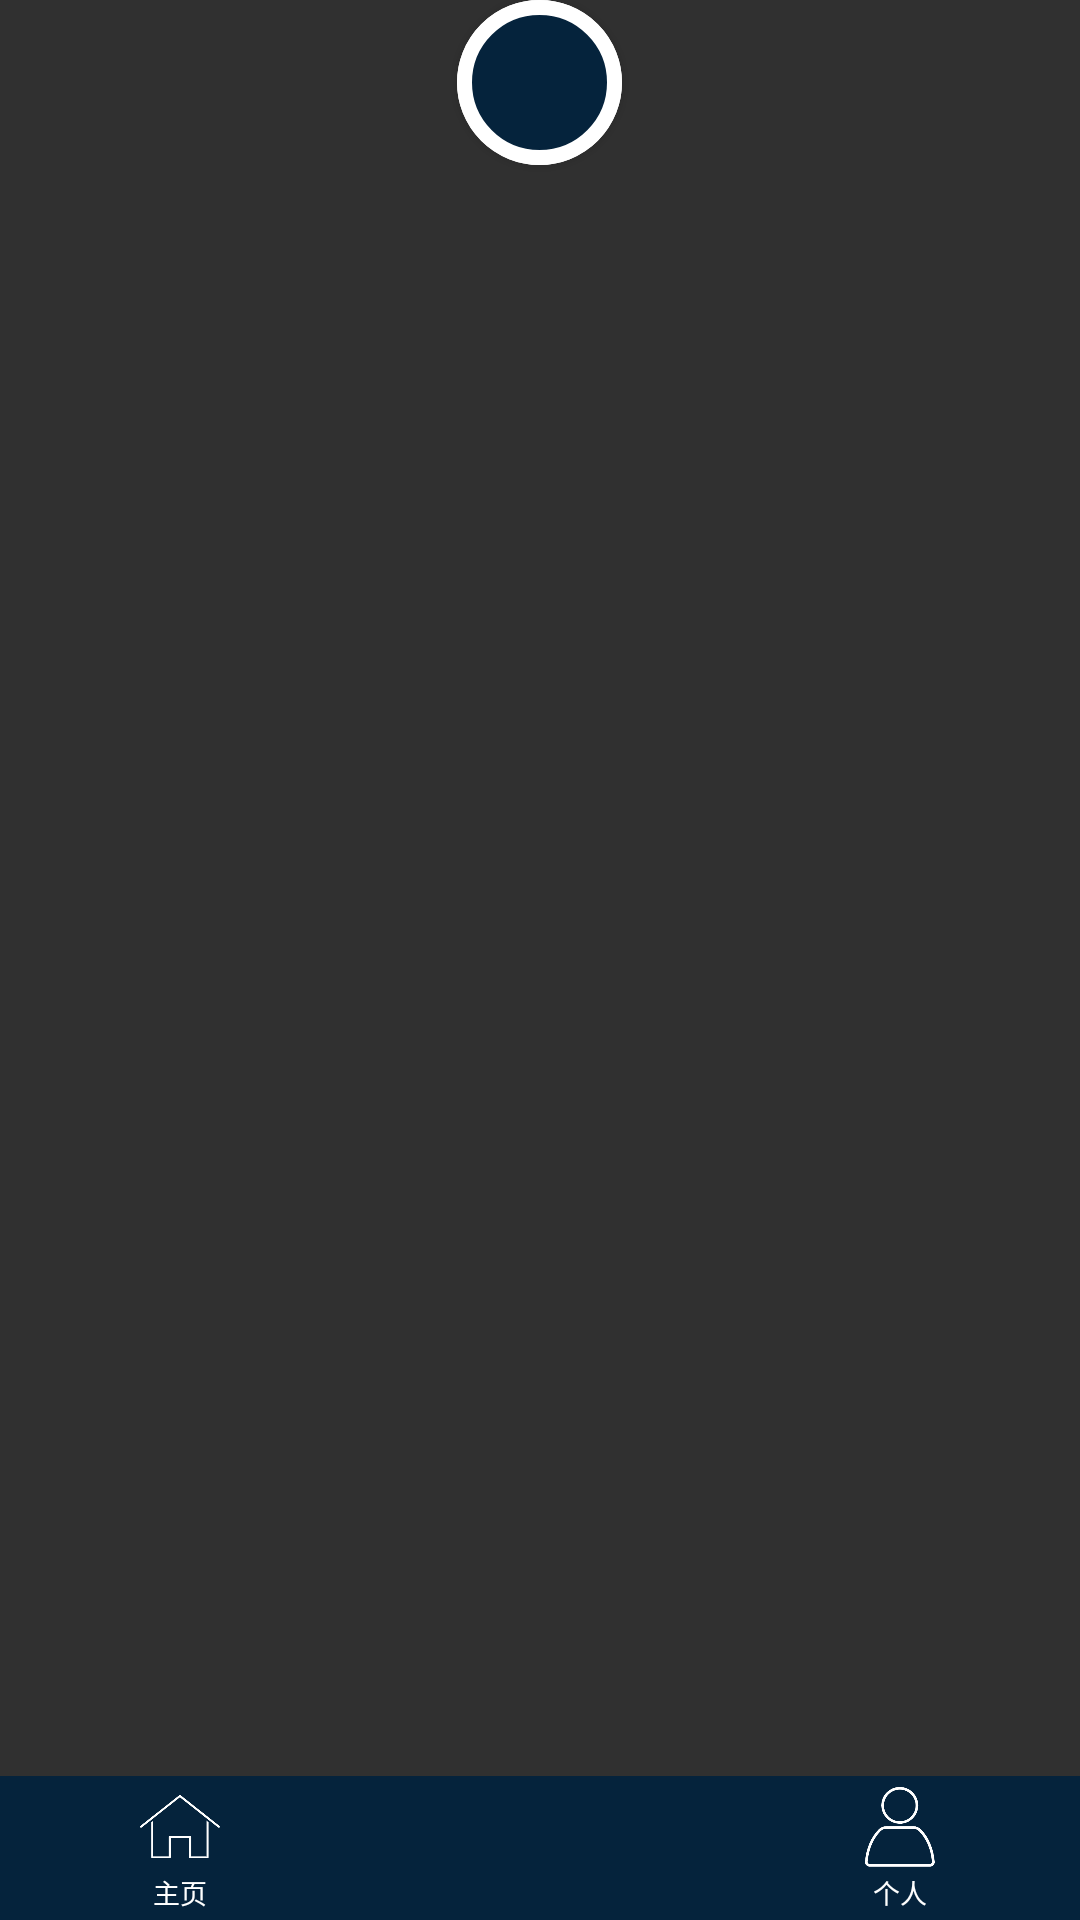

The Android layout XML behind this screen, and the referenced resources:
<!-- AndroidManifest.xml: application theme Theme.AppCompat.NoActionBar -->
<!-- res/layout/main_bottom_banner.xml -->
<?xml version="1.0" encoding="utf-8"?>
<FrameLayout xmlns:android="http://schemas.android.com/apk/res/android"
    android:id="@+id/fl_main_bottom"
    android:layout_width="fill_parent"
    android:layout_height="60dp"
    android:background="@null">


    <RelativeLayout
        android:layout_width="fill_parent"
        android:layout_height="fill_parent"
        android:background="@null" >

        <LinearLayout
            android:layout_width="fill_parent"
            android:layout_height="48dp"
            android:layout_alignParentBottom="true"
            android:background="@color/bg_midnight_blue"
            android:orientation="horizontal">

            <LinearLayout
                android:layout_width="fill_parent"
                android:layout_height="fill_parent"
                android:layout_weight="1"
                android:orientation="vertical">

                <LinearLayout
                    android:layout_width="wrap_content"
                    android:layout_height="fill_parent"
                    android:layout_gravity="center_horizontal"
                    android:id="@+id/ll_main_bottom_home"
                    android:onClick="onClickBottom"
                    android:clickable="true"
                    android:paddingLeft="15dp"
                    android:paddingRight="15dp"
                    android:background="@drawable/select_null_gray"
                    android:orientation="vertical">

                    <ImageView
                        android:layout_width="30dp"
                        android:layout_height="30dp"
                        android:layout_marginTop="2dp"
                        android:layout_gravity="center_horizontal"
                        android:src="@drawable/main_bottom_home" />

                    <TextView
                        android:layout_width="wrap_content"
                        android:layout_height="wrap_content"
                        android:textColor="@color/bg_white"
                        android:text="主页"
                        android:layout_gravity="center_horizontal"
                        android:textSize="9sp"
                        />
                </LinearLayout>
            </LinearLayout>

            <RelativeLayout
                android:layout_width="fill_parent"
                android:layout_height="fill_parent"
                android:layout_weight="1">

            </RelativeLayout>

            <LinearLayout
                android:layout_width="fill_parent"
                android:layout_height="fill_parent"
                android:layout_weight="1"

                android:orientation="vertical">

                <LinearLayout
                    android:layout_width="wrap_content"
                    android:layout_height="fill_parent"
                    android:layout_gravity="center_horizontal"
                    android:id="@+id/ll_main_bottom_user"
                    android:onClick="onClickBottom"
                    android:clickable="true"
                    android:paddingLeft="15dp"
                    android:paddingRight="15dp"
                    android:background="@drawable/select_null_gray"
                    android:orientation="vertical">

                    <ImageView
                        android:layout_width="30dp"
                        android:layout_height="30dp"
                        android:layout_marginTop="2dp"
                        android:scaleType="centerInside"
                        android:layout_gravity="center_horizontal"
                        android:src="@drawable/main_bottom_user" />

                    <TextView
                        android:layout_width="wrap_content"
                        android:layout_height="wrap_content"
                        android:textColor="@color/bg_white"
                        android:text="个人"
                        android:layout_gravity="center_horizontal"
                        android:textSize="9sp"
                        />
                </LinearLayout>
            </LinearLayout>

        </LinearLayout>


    </RelativeLayout>

    <RelativeLayout
        android:layout_width="fill_parent"
        android:layout_height="fill_parent"
        android:background="@null">

        <Button
            android:id="@+id/btn_main_bottom_post"
            android:onClick="onClickBottom"
            android:layout_width="55dp"
            android:layout_height="55dp"
            android:layout_alignParentTop="true"
            android:gravity="center"
            android:layout_centerHorizontal="true"
            android:background="@drawable/btn_main_bottom_post"
            />


    </RelativeLayout>

</FrameLayout>
<!-- resources referenced by this layout -->
<resources>
  <color name="bg_midnight_blue">#05233C</color>
  <color name="bg_white">#ffffff</color>
  <!-- drawable btn_main_bottom_post (drawable-v24) -->
  <?xml version="1.0" encoding="utf-8"?>
  <selector xmlns:android="http://schemas.android.com/apk/res/android" >
  	<item android:state_pressed="true">
  	    <layer-list >
  	        <item >
  	            <shape 
  	                android:shape="oval">
  	                <solid android:color="@color/bg_baobaobackgray"/>
  	                <stroke
  	                    android:color="@color/bg_white"
  	                    android:width="2dp" 
  	                    />
  	                <size android:width="50dp"
  	                      android:height="50dp"/>
  	            </shape>
  	        </item>
  	        
  	        <item >
  				<shape
  					android:shape="oval">
  					<solid android:color="@color/bg_baobaobackgray"/>
  					<stroke
  						android:color="@color/bg_white"
  						android:width="5dp"
  						/>
  					<size android:width="20dp"
  						android:height="20dp"/>
  				</shape>
  	        </item>	        
  	    </layer-list>	    
  	</item>    
  	<item>
  	    <layer-list >
  	        <item >
  	            <shape 
  	                android:shape="oval">
  	                <solid android:color="@color/bg_midnight_blue"/>
  	                <stroke
  	                    android:color="@color/bg_white"
  	                    android:width="2dp" 
  	                    />
  	                <size android:width="50dp"
  	                      android:height="50dp"/>
  	            </shape>
  	        </item>
  	        
  	        <item >
  				<shape
  					android:shape="oval">
  					<solid android:color="@color/bg_midnight_blue"/>
  					<stroke
  						android:color="@color/bg_white"
  						android:width="5dp"
  						/>
  					<size android:width="20dp"
  						android:height="20dp"/>
  				</shape>
  	        </item>	        
  	    </layer-list>	    	    
  	</item>
  </selector>
  <!-- drawable main_bottom_home: png bitmap (drawable-v24, 6877 bytes) -->
  <!-- drawable main_bottom_user: png bitmap (drawable-v24, 9710 bytes) -->
  <!-- drawable select_null_gray (drawable-v24) -->
  <?xml version="1.0" encoding="utf-8"?>
  <selector xmlns:android="http://schemas.android.com/apk/res/android" >
      <item 
          android:state_pressed="true">
          <color android:color="@color/bg_half_trans"/>
      </item>
  
      <item >
          <color android:color="@null"/>
      </item>
  </selector>
  <color name="bg_baobaobackgray">#f0f1f2</color>
  <color name="bg_half_trans">#70000000</color>
</resources>
